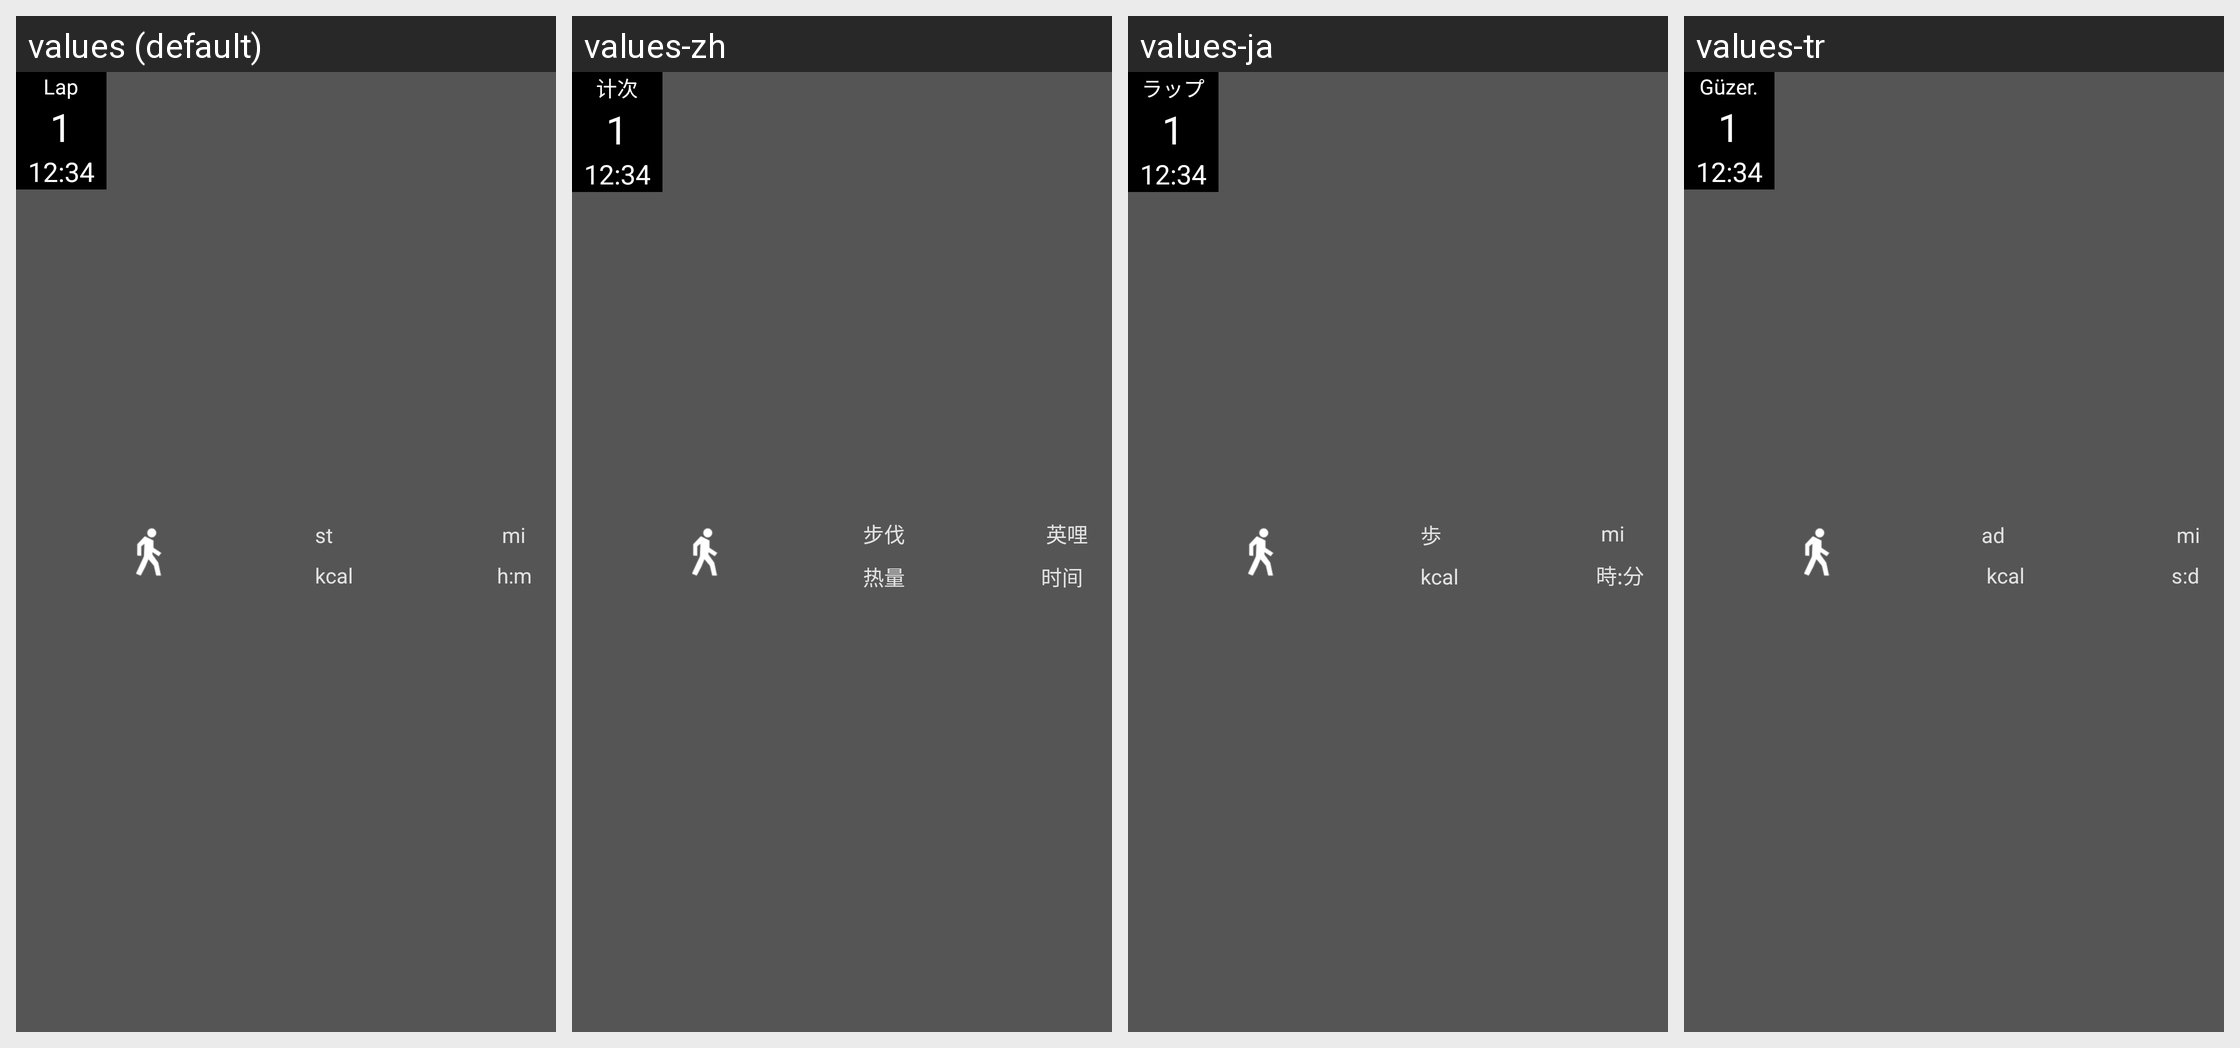

Here is an Android app screen in its default locale and in the app's own translations. Write out the translated-string differences for the strings that appear on this screen.
Android screen res/layout/dark_lapdiaryrow.xml rendered under 4 locales, left to right: values (default), values-zh, values-ja, values-tr. Device: Nexus 5 (rendered at 1080×1920; each locale shown at half size, 540×960, under a caption strip naming it); theme mycustomethemes.
Other locales in the repository, not shown: values-ca, values-da, values-de, values-es, values-fi, values-fr, values-it, values-ko, values-lt, values-nb, values-nl, values-pt, values-ru, values-sv, values-vi, values-zh-rTW.
Strings drawn on this screen, with the default value and each locale's value (text and hints the layout hard-codes, and strings that could not be matched under every locale, appear in the picture but are not listed):

lap
  values: Lap
  values-zh: 计次
  values-ja: ラップ
  values-tr: Güzer.

widget_st
  values:  st
  values-zh:  步伐
  values-ja:  歩
  values-tr: ad

widget_cal
  values:  kcal
  values-zh:  热量
  values-ja:  kcal  [not translated; the default value is used]
  values-tr:  kcal  [not translated; the default value is used]

widget_mi
  values:  mi
  values-zh:  英哩
  values-ja:  mi  [not translated; the default value is used]
  values-tr:  mi  [not translated; the default value is used]

hm
  values: h:m
  values-zh: 时间
  values-ja: 時:分
  values-tr: s:d
